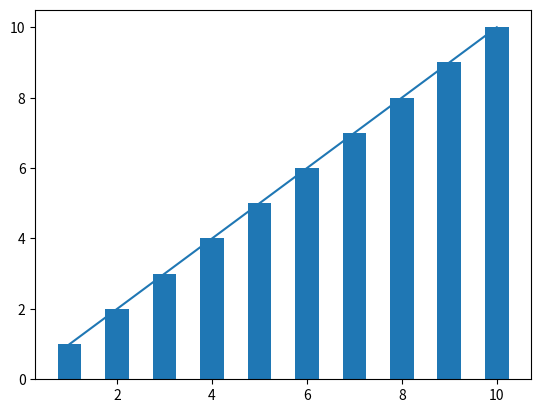

Write Python code to recreate this figure.
from matplotlib import pyplot as plt

a = [1, 2, 3, 4, 5, 6, 7, 8, 9, 10]
b = [1, 2, 3, 4, 5, 6, 7, 8, 9, 10]
plt.bar(a, b, width=0.5)
plt.plot(a, b)
plt.show()
